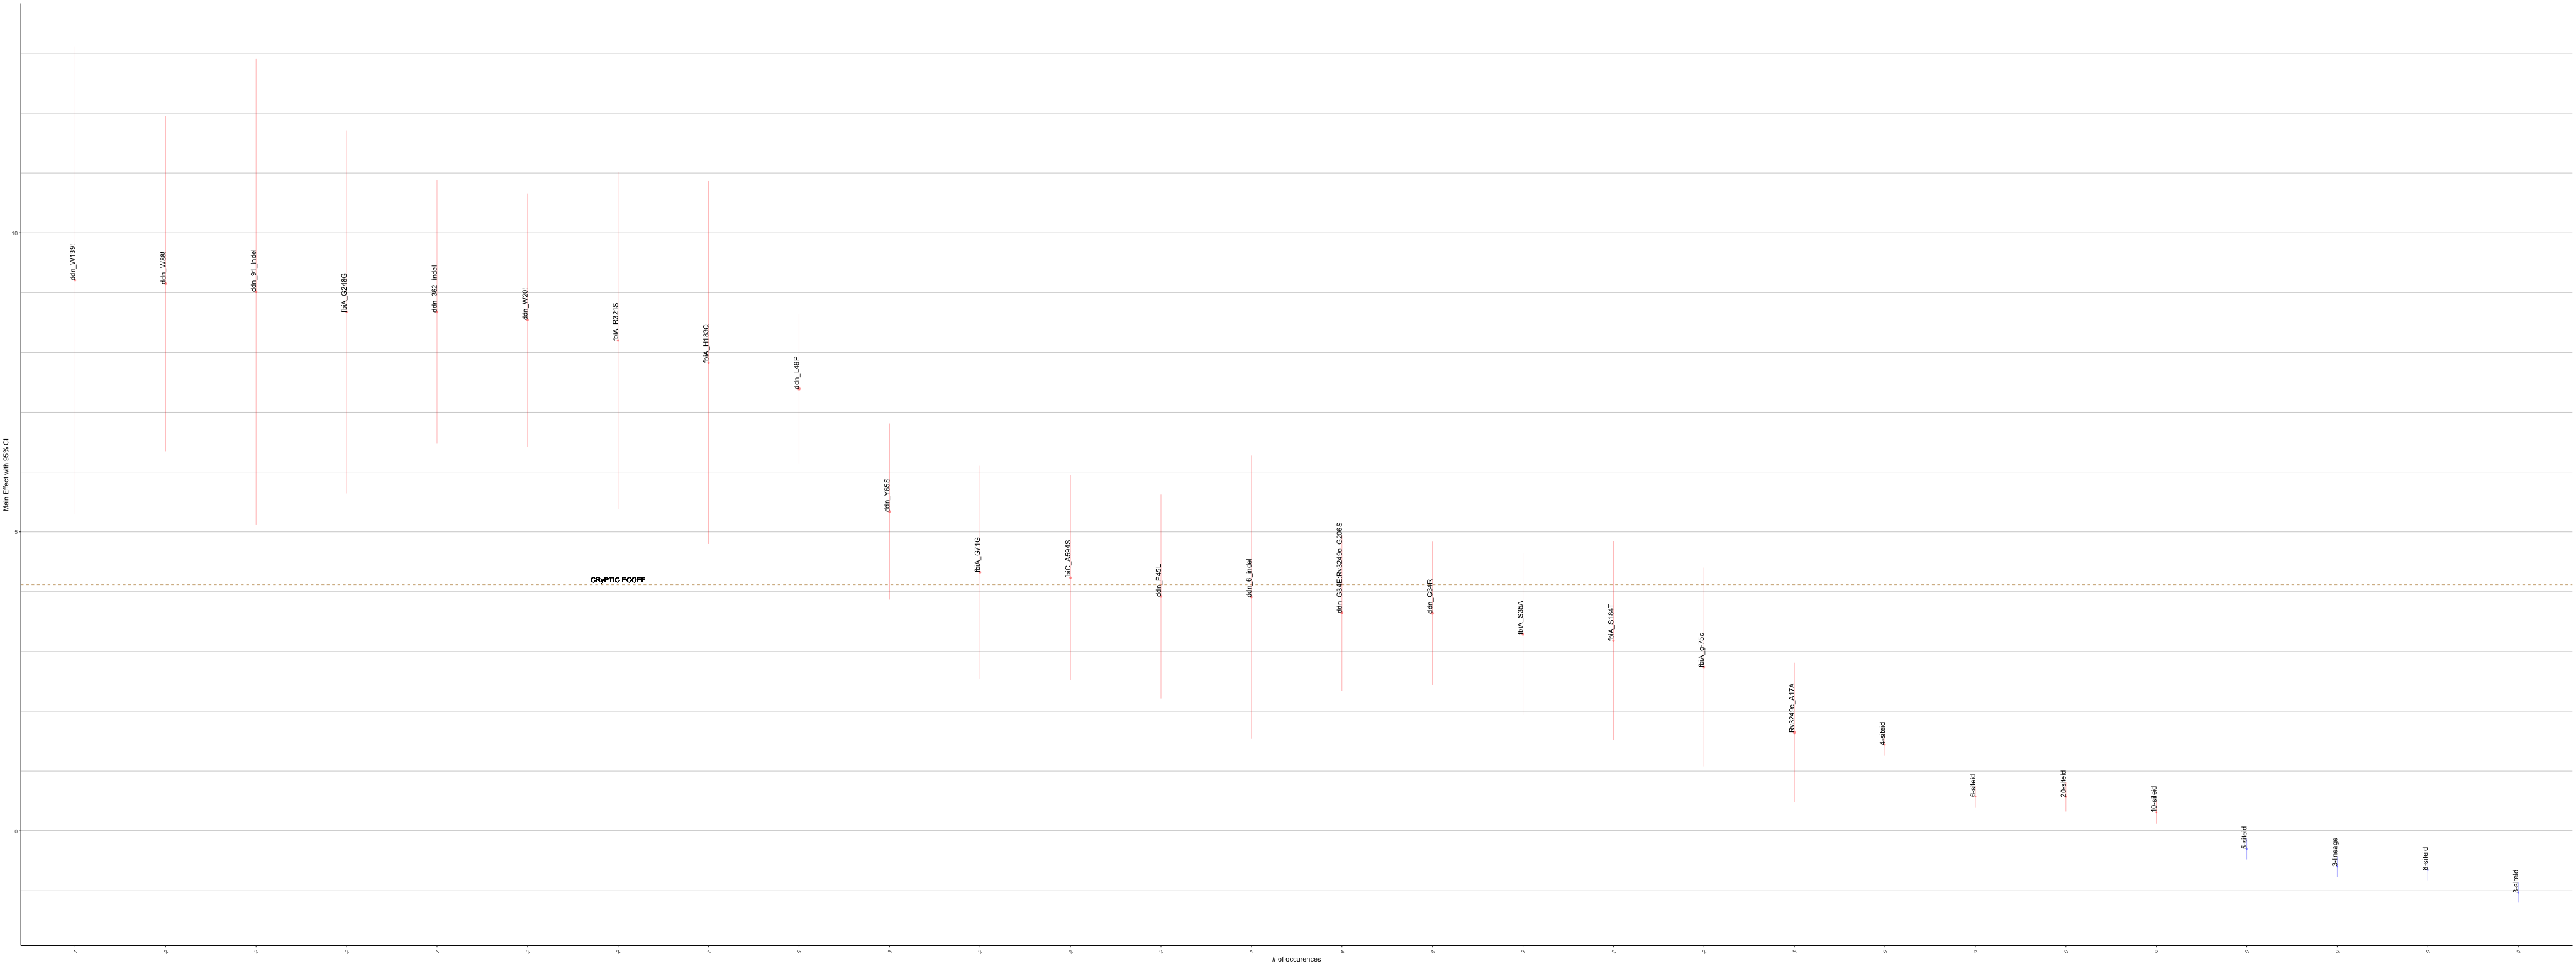

Data behind this chart, as committed beside it:
MUTS, GENE, POSITION, COEF, SE, Z, P, COUNTS, corrected_se, other_se, ci_hi, ci_lo, BH_PVAL
ddn_a-99c, ddn, -99, 0.8268, 0.9198, 0.899, 0.3687, 5, 1.803, 1.023, 2.63, -0.9759, 0.9393
ddn_g-89c, ddn, -89, -0.02979, 1.03, -0.02892, 0.9769, 7, 2.019, 35.62, 1.989, -2.049, 0.9896
ddn_g-26t, ddn, -26, -1.107, 0.8956, -1.236, 0.2165, 5, 1.755, 0.7246, 0.6484, -2.862, 0.7941
ddn_c-24a, ddn, -24, -0.8507, 1.086, -0.7837, 0.4332, 3, 2.128, 1.385, 1.277, -2.978, 0.9613
ddn_P2P, ddn, 2, 0.5804, 0.8866, 0.6546, 0.5127, 4, 1.738, 1.354, 2.318, -1.157, 0.9613
ddn_6_indel, ddn, 6, 3.735, 1.255, 2.977, 0.00291, 2, 2.459, 0.4214, 6.194, 1.276, 0.0222
ddn_W20!, ddn, 20, 8.235, 1.339, 6.149, 7.79e-10, 2, 2.625, 0.2178, 10.86, 5.61, 1.89084545454545e-08
ddn_R23W, ddn, 23, -0.6148, 0.8759, -0.7019, 0.4827, 5, 1.717, 1.248, 1.102, -2.331, 0.9613
ddn_R30S, ddn, 30, -0.563, 0.9126, -0.617, 0.5372, 5, 1.789, 1.479, 1.226, -2.352, 0.9613
ddn_G34R, ddn, 34, 3.837, 0.6619, 5.796, 6.77e-09, 7, 1.297, 0.1142, 5.134, 2.539, 1.506325e-07
ddn_G34E:Rv3249c_G206S, ddn, 34, 3.625, 0.8236, 4.402, 1.07e-05, 5, 1.614, 0.1871, 5.239, 2.011, 0.000136
ddn_P45L, ddn, 45, 3.73, 1.213, 3.074, 0.002111, 2, 2.378, 0.3947, 6.107, 1.352, 0.01762
ddn_L49P, ddn, 49, 7.777, 0.8443, 9.212, 0, 6, 1.655, 0.09165, 9.432, 6.123, 0
ddn_R54R, ddn, 54, 1.142, 0.9818, 1.163, 0.2447, 3, 1.924, 0.844, 3.066, -0.7823, 0.8068
ddn_T56T, ddn, 56, 0.5131, 0.7406, 0.6928, 0.4884, 7, 1.452, 1.069, 1.965, -0.9386, 0.9613
ddn_P63P, ddn, 63, 1.747, 1.674, 1.044, 0.2966, 1, 3.281, 1.604, 5.028, -1.534, 0.8798
ddn_Y65S, ddn, 65, 5.138, 0.9179, 5.598, 2.17e-08, 4, 1.799, 0.164, 6.937, 3.339, 4.45684615384615e-07
ddn_D69D, ddn, 69, -1.18, 1.898, -0.6218, 0.534, 1, 3.721, 3.053, 2.54, -4.901, 0.9613
ddn_G70V, ddn, 70, -1.005, 1.609, -0.6245, 0.5323, 2, 3.153, 2.576, 2.149, -4.158, 0.9613
ddn_R72W, ddn, 72, 0.7143, 0.7875, 0.9071, 0.3643, 5, 1.543, 0.8681, 2.258, -0.8291, 0.9393
ddn_G81S, ddn, 81, 5.043, 1.672, 3.017, 0.002552, 1, 3.276, 0.554, 8.319, 1.767, 0.02004
ddn_E83D, ddn, 83, -1.444, 1.125, -1.283, 0.1993, 3, 2.205, 0.8767, 0.7612, -3.65, 0.7826
ddn_K84K, ddn, 84, -0.5364, 1.108, -0.484, 0.6284, 5, 2.172, 2.29, 1.636, -2.709, 0.9613
ddn_W88!, ddn, 88, 9.256, 1.495, 6.191, 5.98e-10, 2, 2.93, 0.2415, 12.19, 6.326, 1.59666e-08
ddn_91_indel, ddn, 91, 8.352, 1.886, 4.428, 9.53e-06, 2, 3.697, 0.4261, 12.05, 4.655, 0.0001272
ddn_A120S:ddn_R72Q, ddn, 120, 0.2922, 1.212, 0.2412, 0.8094, 2, 2.375, 5.023, 2.667, -2.082, 0.9613
ddn_L126L, ddn, 126, -2.628, 2.089, -1.258, 0.2083, 1, 4.094, 1.66, 1.465, -6.722, 0.7941
ddn_T128T, ddn, 128, 0.6256, 1.641, 0.3813, 0.703, 1, 3.216, 4.303, 3.841, -2.59, 0.9613
ddn_W139!, ddn, 139, 9.185, 2.131, 4.311, 1.63e-05, 1, 4.176, 0.4943, 13.36, 5.009, 0.0001978
ddn_362_indel, ddn, 362, 8.848, 1.371, 6.454, 1.09e-10, 2, 2.687, 0.2124, 11.53, 6.161, 3.23366666666667e-09
_cons, DRUG, 16, -7.348, 0.08896, -82.59, 0, 0, 0.1744, 0.001077, -7.173, -7.522, 0
ns[cluster100]), DRUG, 17, 0.1428, 0.03184, 4.487, 7.24e-06, 0, 0.0624, 0.007096, 0.2052, 0.08043, 0.0001074
og2mic), DRUG, 18, 2.567, 0.0475, 54.03, 0, 0, 0.09311, 0.0008793, 2.66, 2.473, 0
fbiA_a-97t, fbiA, -97, 0.2506, 0.7658, 0.3273, 0.7434, 9, 1.501, 2.34, 1.752, -1.25, 0.9613
fbiA_g-81a, fbiA, -81, -0.3702, 1.481, -0.2499, 0.8027, 2, 2.903, 5.928, 2.533, -3.274, 0.9613
fbiA_g-75c, fbiA, -75, 2.176, 1.245, 1.747, 0.08059, 2, 2.441, 0.7127, 4.617, -0.2649, 0.4138
fbiA_c-66t, fbiA, -66, -1.199, 2.106, -0.5692, 0.5692, 1, 4.129, 3.701, 2.93, -5.328, 0.9613
fbiA_V5V:Rv2983_E100E, fbiA, 5, 0.4925, 0.3245, 1.517, 0.1292, 46, 0.6361, 0.2139, 1.129, -0.1436, 0.605
fbiA_L22V, fbiA, 22, 0.1233, 1.022, 0.1207, 0.904, 3, 2.003, 8.468, 2.126, -1.88, 0.9623
fbiA_L25L, fbiA, 25, -2.791, 1.486, -1.878, 0.06044, 2, 2.913, 0.7916, 0.1226, -5.704, 0.3434
fbiA_Q27P, fbiA, 27, -0.5401, 1.256, -0.4299, 0.6673, 3, 2.462, 2.922, 1.922, -3.002, 0.9613
fbiA_S35A, fbiA, 35, 3.415, 1.002, 3.407, 0.0006577, 3, 1.965, 0.2942, 5.379, 1.45, 0.006504
fbiA_A43T, fbiA, 43, 0.4486, 1.302, 0.3446, 0.7304, 2, 2.552, 3.778, 3, -2.103, 0.9613
fbiA_G70S, fbiA, 70, 1.107, 1.209, 0.9155, 0.3599, 2, 2.369, 1.32, 3.476, -1.263, 0.9393
fbiA_G71G, fbiA, 71, 4.283, 1.28, 3.345, 0.0008235, 2, 2.51, 0.3828, 6.793, 1.773, 0.007853
fbiA_Q90H, fbiA, 90, -1.417, 1.404, -1.009, 0.3128, 2, 2.752, 1.391, 1.335, -4.17, 0.9077
fbiA_L113L, fbiA, 113, 0.4354, 0.3221, 1.352, 0.1765, 53, 0.6314, 0.2384, 1.067, -0.196, 0.7251
fbiA_Q120R, fbiA, 120, 2.423, 0.7762, 3.121, 0.0018, 5, 1.521, 0.2487, 3.944, 0.9015, 0.0155
fbiA_P144P:Rv3249c_463_indel, fbiA, 144, -0.4515, 0.8774, -0.5146, 0.6068, 5, 1.72, 1.705, 1.268, -2.171, 0.9613
fbiA_I156I, fbiA, 156, -0.1325, 1.099, -0.1205, 0.9041, 3, 2.155, 9.125, 2.022, -2.287, 0.9623
fbiA_R177H, fbiA, 177, -0.1883, 1.671, -0.1127, 0.9103, 1, 3.275, 14.83, 3.087, -3.464, 0.9645
fbiA_H183Q, fbiA, 183, 7.042, 1.371, 5.137, 2.8e-07, 2, 2.687, 0.2669, 9.729, 4.355, 5.34e-06
fbiA_S184T, fbiA, 184, 2.435, 1.235, 1.972, 0.04864, 2, 2.421, 0.6263, 4.856, 0.01452, 0.2886
fbiA_V188F, fbiA, 188, -0.01753, 2.126, -0.008244, 0.9934, 1, 4.167, 257.9, 4.15, -4.185, 0.9934
fbiA_V188I, fbiA, 188, -0.5401, 0.6555, -0.8239, 0.41, 11, 1.285, 0.7956, 0.7447, -1.825, 0.9437
fbiA_A190T, fbiA, 190, -0.01857, 1.478, -0.01257, 0.99, 2, 2.896, 117.6, 2.877, -2.915, 0.9934
fbiA_A199T, fbiA, 199, 0.7472, 1.674, 0.4464, 0.6553, 1, 3.281, 3.75, 4.028, -2.534, 0.9613
fbiA_D205D, fbiA, 205, 0.7094, 0.624, 1.137, 0.2556, 8, 1.223, 0.5489, 1.932, -0.5136, 0.8126
fbiA_A206T, fbiA, 206, -0.3757, 1.149, -0.327, 0.7437, 3, 2.252, 3.513, 1.876, -2.627, 0.9613
fbiA_I208V, fbiA, 208, -0.4492, 0.4035, -1.113, 0.2656, 33, 0.7909, 0.3624, 0.3416, -1.24, 0.8264
... 207 more rows
